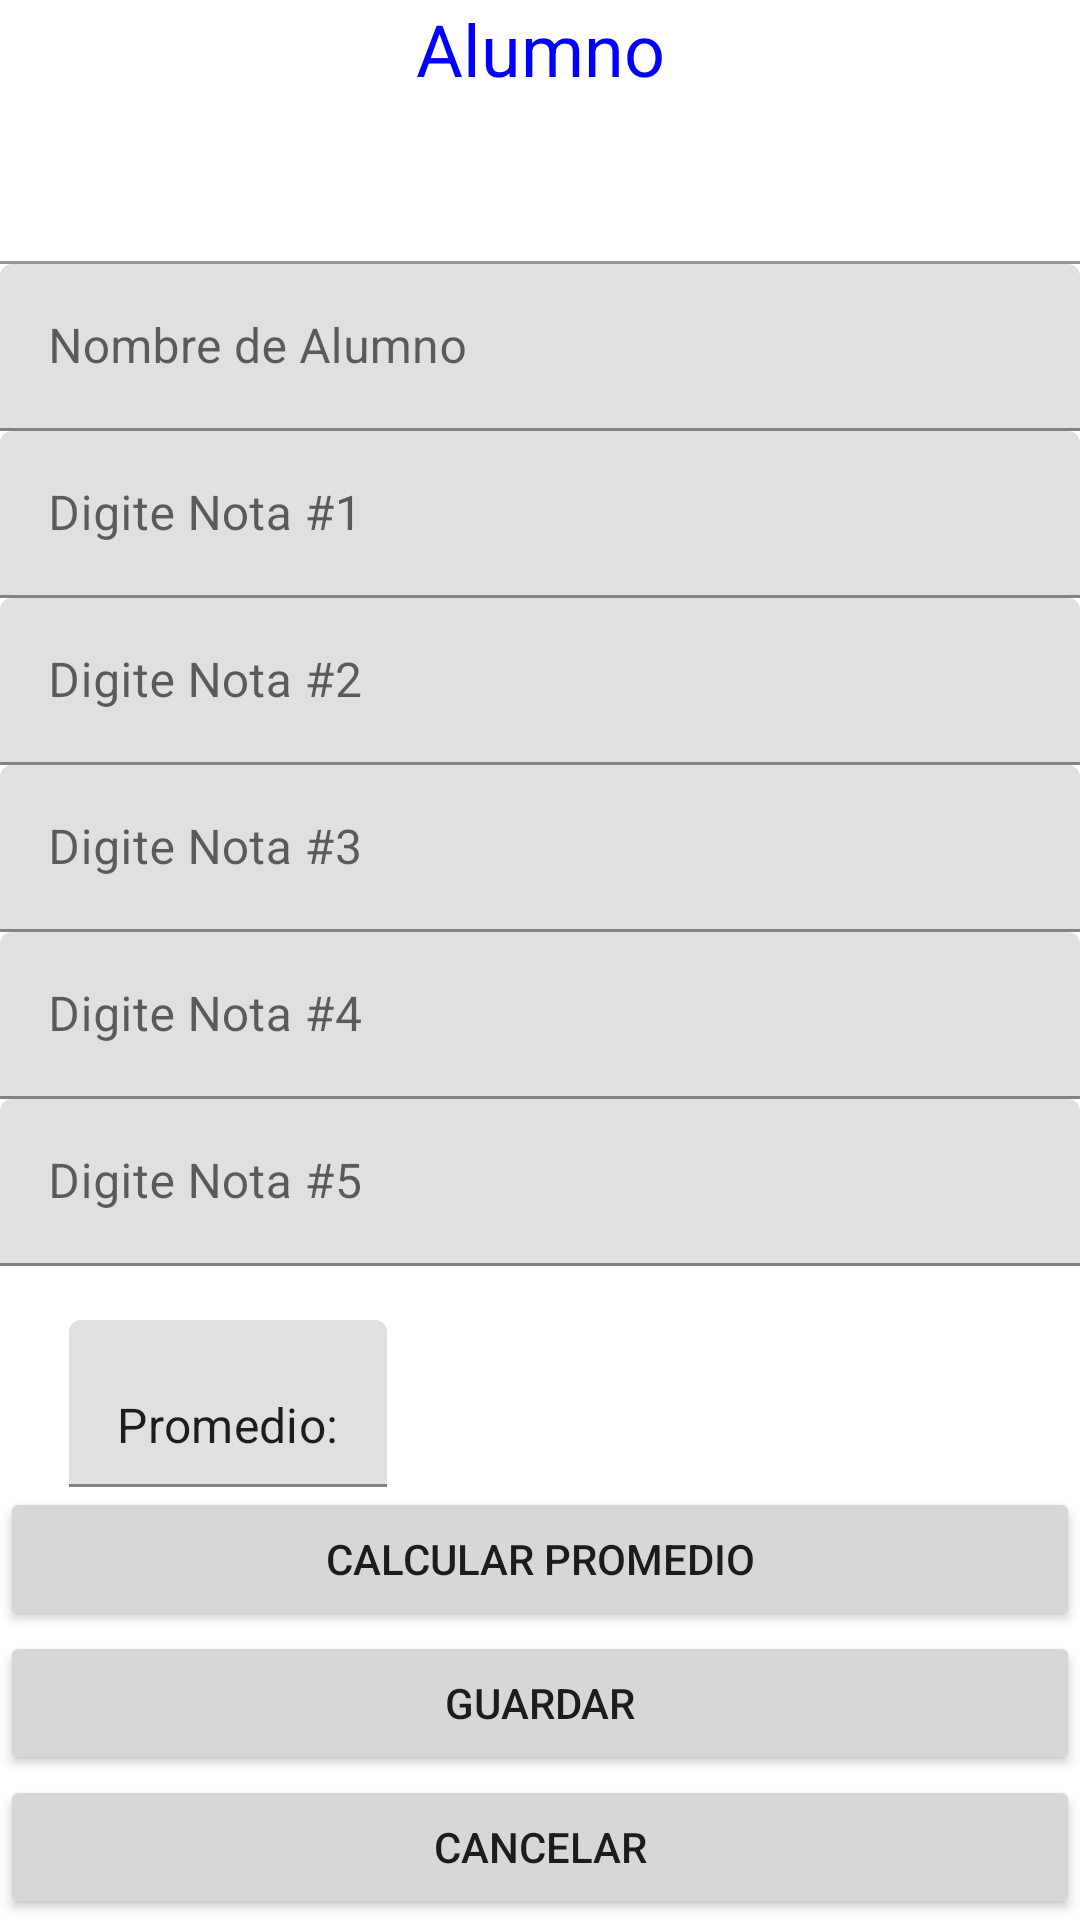

This screen was rendered from an Android layout file. Write that file and the resources it references.
<!-- AndroidManifest.xml: application theme Theme.SegundoTallerPracticoDSM -->
<!-- res/layout/activity_add_alumno.xml -->
<?xml version="1.0" encoding="utf-8"?>
<LinearLayout xmlns:android="http://schemas.android.com/apk/res/android"
    android:layout_width="match_parent"
    android:layout_height="match_parent"
    android:orientation="vertical">
    <TextView
        android:gravity="center_horizontal"
        android:text="Alumno"
        android:textSize="24sp"
        android:textColor="#00f"
        android:layout_width="match_parent"
        android:layout_height="wrap_content"
        />
    <com.google.android.material.textfield.TextInputLayout
        android:layout_width="match_parent"
        android:layout_height="wrap_content">

    <com.google.android.material.textfield.TextInputEditText
        android:id="@+id/tvOpcionID"
        android:layout_width="match_parent"
        android:layout_height="wrap_content"

        android:visibility="invisible"
        android:inputType="number"
        android:text="1" />
    </com.google.android.material.textfield.TextInputLayout>

    <com.google.android.material.textfield.TextInputLayout
        android:layout_width="match_parent"
        android:layout_height="wrap_content">

        <com.google.android.material.textfield.TextInputEditText
            android:id="@+id/edtNombre"
            android:layout_width="match_parent"
            android:layout_height="wrap_content"
            android:inputType="text"
            android:hint="Nombre de Alumno" />
    </com.google.android.material.textfield.TextInputLayout>


    <com.google.android.material.textfield.TextInputLayout
        android:layout_width="match_parent"
        android:layout_height="wrap_content">

        <com.google.android.material.textfield.TextInputEditText
            android:id="@+id/edtnota1"
            android:layout_width="match_parent"
            android:layout_height="wrap_content"
            android:inputType="number"
            android:hint="Digite Nota #1" />
    </com.google.android.material.textfield.TextInputLayout>

    <com.google.android.material.textfield.TextInputLayout
        android:layout_width="match_parent"
        android:layout_height="wrap_content">

        <com.google.android.material.textfield.TextInputEditText
            android:id="@+id/edtnota2"
            android:layout_width="match_parent"
            android:layout_height="wrap_content"
            android:inputType="number"
            android:hint="Digite Nota #2" />
    </com.google.android.material.textfield.TextInputLayout>

    <com.google.android.material.textfield.TextInputLayout
        android:layout_width="match_parent"
        android:layout_height="wrap_content">

        <com.google.android.material.textfield.TextInputEditText
            android:id="@+id/edtnota3"
            android:layout_width="match_parent"
            android:layout_height="wrap_content"
            android:inputType="number"
            android:hint="Digite Nota #3" />
    </com.google.android.material.textfield.TextInputLayout>



    <com.google.android.material.textfield.TextInputLayout
        android:layout_width="match_parent"
        android:layout_height="wrap_content">

        <com.google.android.material.textfield.TextInputEditText
            android:id="@+id/edtnota4"
            android:layout_width="match_parent"
            android:layout_height="wrap_content"
            android:inputType="number"
            android:hint="Digite Nota #4" />
    </com.google.android.material.textfield.TextInputLayout>


    <com.google.android.material.textfield.TextInputLayout
        android:layout_width="match_parent"
        android:layout_height="wrap_content">

        <com.google.android.material.textfield.TextInputEditText
            android:id="@+id/edtnota5"
            android:layout_width="match_parent"
            android:layout_height="wrap_content"
            android:inputType="number"
            android:hint="Digite Nota #5" />
    </com.google.android.material.textfield.TextInputLayout>


    <com.google.android.material.textfield.TextInputLayout
        android:layout_width="match_parent"
        android:layout_height="wrap_content">
    <com.google.android.material.textfield.TextInputEditText

        android:id="@+id/tv1"
        android:layout_width="wrap_content"
        android:layout_height="wrap_content"
        android:layout_marginStart="23dp"
        android:layout_marginLeft="23dp"
        android:layout_marginTop="18dp"
        android:text="Promedio:"/>
    </com.google.android.material.textfield.TextInputLayout>






    <Button
        android:id="@+id/button"
        android:layout_width="match_parent"
        android:layout_height="wrap_content"
        android:onClick="Promedio"
        android:text="Calcular Promedio" />
    <Button
        android:text="Guardar"
        android:onClick="guardar"
        android:layout_width="match_parent"
        android:layout_height="wrap_content" />
    <Button
        android:text="Cancelar"
        android:onClick="cancelar"
        android:layout_width="match_parent"
        android:layout_height="wrap_content" />
</LinearLayout>
<!-- resources referenced by this layout -->
<resources>
  <style name="Theme.SegundoTallerPracticoDSM" parent="Theme.MaterialComponents.DayNight.DarkActionBar">
          
          <item name="colorPrimary">@color/purple_500</item>
          <item name="colorPrimaryVariant">@color/purple_700</item>
          <item name="colorOnPrimary">@color/white</item>
          
          <item name="colorSecondary">@color/teal_200</item>
          <item name="colorSecondaryVariant">@color/teal_700</item>
          <item name="colorOnSecondary">@color/black</item>
          
          <item name="android:statusBarColor">?attr/colorPrimaryVariant</item>
          
      </style>
  <!-- not gathered from this repository: default colours our renderer supplied (Android Studio template values) -->
  <color name="purple_500">#FF6200EE</color>
  <color name="purple_700">#FF3700B3</color>
  <color name="teal_200">#FF03DAC5</color>
  <color name="teal_700">#FF018786</color>
  <color name="black">#FF000000</color>
  <color name="white">#FFFFFFFF</color>
</resources>
